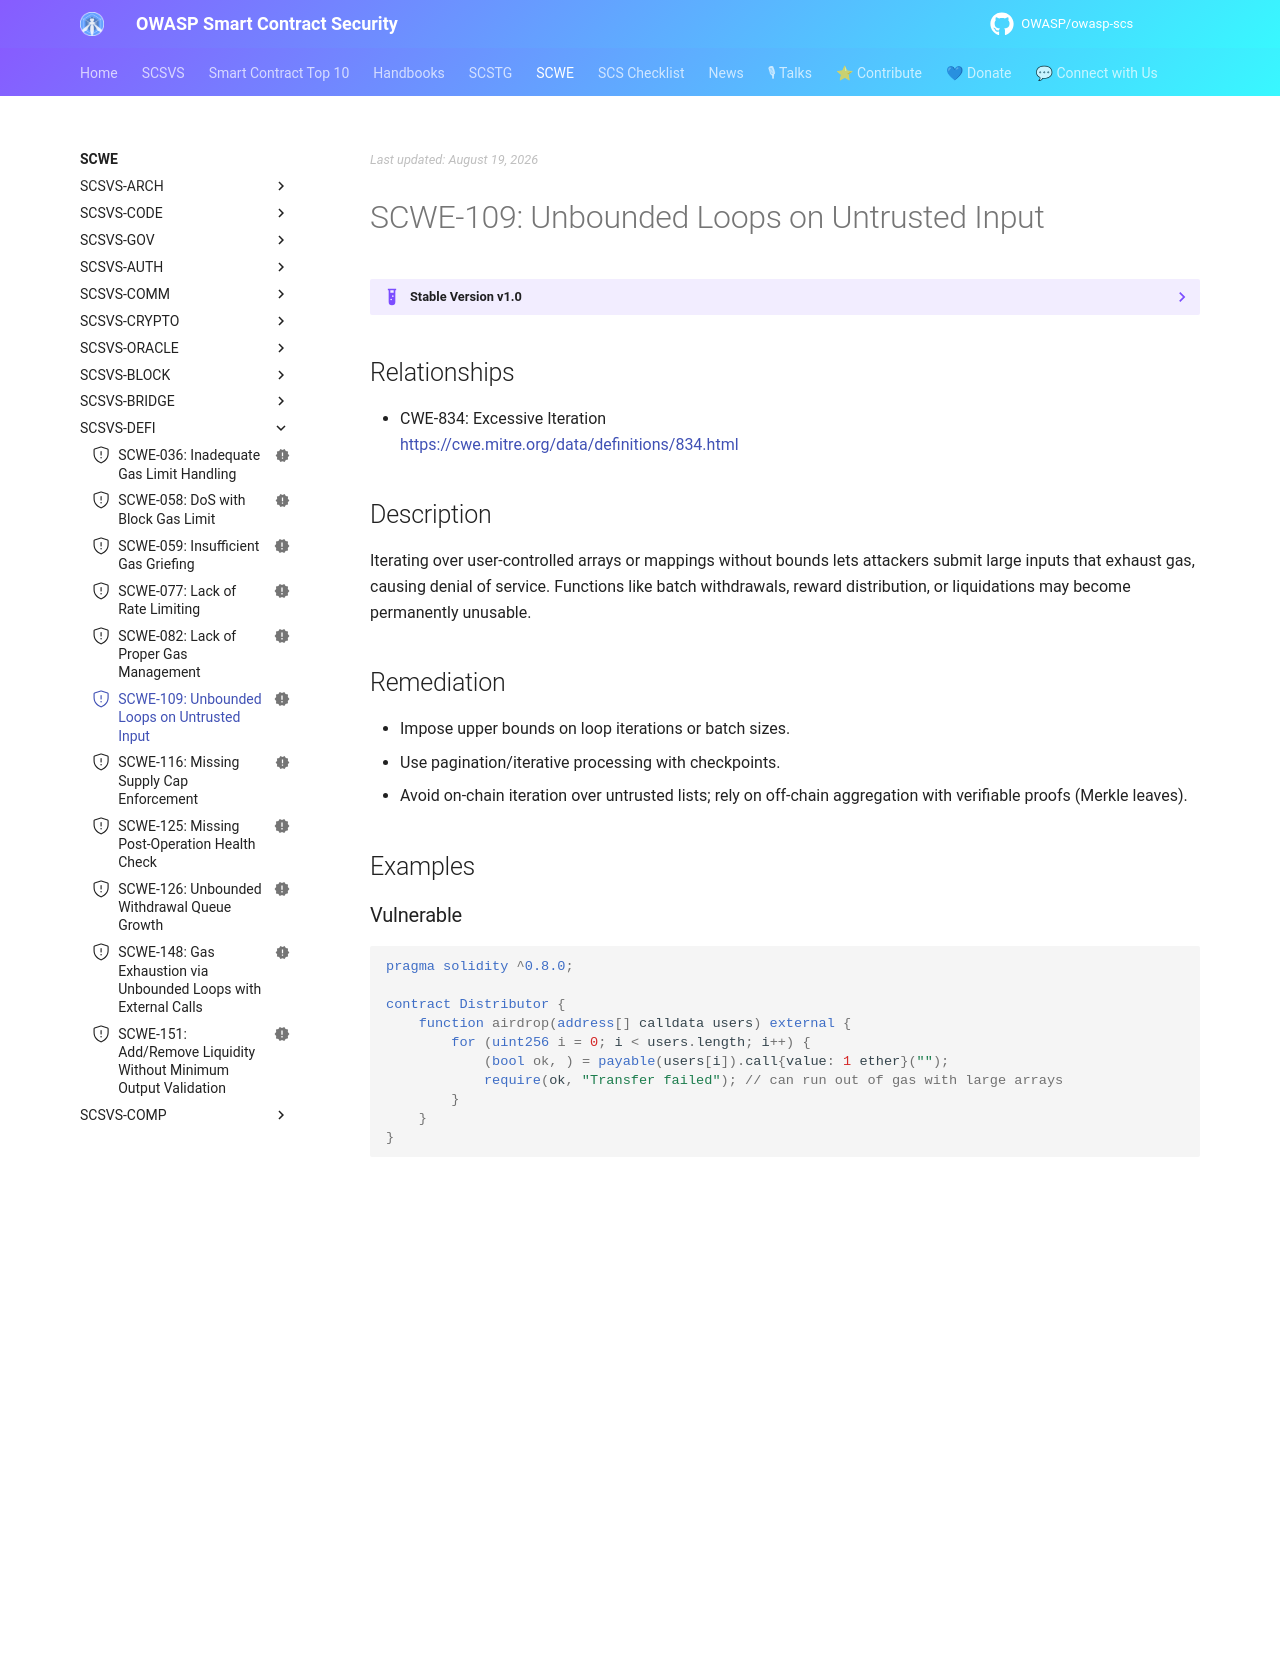

repository: OWASP/owasp-scs · page: SCWE/SCSVS-DEFI/SCWE-109/index.html · generator: mkdocs

---
title: Unbounded Loops on Untrusted Input
id: SCWE-109
alias: unbounded-loops
platform: []
profiles: [L1]
mappings:
  scsvs-cg: [SCSVS-DEFI]
  scsvs-scg: [SCSVS-DEFI-1]
  cwe: [834]
status: new
---

## Relationships
- CWE-834: Excessive Iteration  
  [https://cwe.mitre.org/data/definitions/834.html](https://cwe.mitre.org/data/definitions/834.html)

## Description
Iterating over user-controlled arrays or mappings without bounds lets attackers submit large inputs that exhaust gas, causing denial of service. Functions like batch withdrawals, reward distribution, or liquidations may become permanently unusable.

## Remediation
- Impose upper bounds on loop iterations or batch sizes.
- Use pagination/iterative processing with checkpoints.
- Avoid on-chain iteration over untrusted lists; rely on off-chain aggregation with verifiable proofs (Merkle leaves).

## Examples

### Vulnerable
```solidity
pragma solidity ^0.8.0;

contract Distributor {
    function airdrop(address[] calldata users) external {
        for (uint256 i = 0; i < users.length; i++) {
            (bool ok, ) = payable(users[i]).call{value: 1 ether}("");
            require(ok, "Transfer failed"); // can run out of gas with large arrays
        }
    }
}
```

### Fixed
```solidity
pragma solidity ^0.8.0;

contract Distributor {
    uint256 public last;

    function airdrop(address[] calldata users, uint256 max) external {
        uint256 end = last + max;
        if (end > users.length) end = users.length;
        for (uint256 i = last; i < end; i++) {
            (bool ok, ) = payable(users[i]).call{value: 1 ether}("");
            require(ok, "Transfer failed");
        }
        last = end;
    }
}
```
